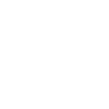
t = 0.00 s
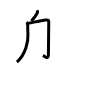
t = 3.00 s
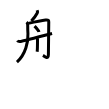
t = 6.00 s
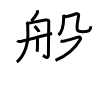
t = 9.00 s
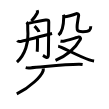
t = 12.00 s
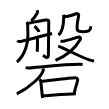
t = 15.00 s

The animated SVG that drew these frames (rendered in a browser with its animation timeline set to each time). Animation: 15 SMIL elements (animate=15); one cycle of 15.00 s.

<svg width="109px" height="109px" viewBox="0 0 px 109px" xmlns="http://www.w3.org/2000/svg" xmlns:xlink="http://www.w3.org/1999/xlink" xml:space="preserve" version="1.1"  baseProfile="full">
<path d="M37.07,10.25c0.33,0.96,0.96,1.25,0.28,2.43c-1.05,1.82-1.18,3.05-6,8.37" style="fill:none;stroke:black;stroke-width:3;opacity:0">
  <animate attributeType="CSS" attributeName="opacity" from="0" to="1" begin="0s" dur="1s" repeatCount="0" fill="freeze" />
</path>
<path d="M26.53,22.12c0.94,0.77,1.18,2.12,1.18,3.08c0,0.96,0.13,6.65,0.24,8.38c0.47,7.57-2.2,20.67-10.99,28.46" style="fill:none;stroke:black;stroke-width:3;opacity:0">
  <animate attributeType="CSS" attributeName="opacity" from="0" to="1" begin="1s" dur="1s" repeatCount="0" fill="freeze" />
</path>
<path d="M28.3,23.37c4.95-1.12,13.94-2.94,17.29-3.33c3.35-0.38,3.17,0.77,3.17,2.12c0,1.35-0.35,30.5-0.35,32.43c0,5.77-4.76,1.15-5.47,0.77" style="fill:none;stroke:black;stroke-width:3;opacity:0">
  <animate attributeType="CSS" attributeName="opacity" from="0" to="1" begin="2s" dur="1s" repeatCount="0" fill="freeze" />
</path>
<path d="M34.55,26.15c1.17,1.21,4.08,4.42,4.38,5.83" style="fill:none;stroke:black;stroke-width:3;opacity:0">
  <animate attributeType="CSS" attributeName="opacity" from="0" to="1" begin="3s" dur="1s" repeatCount="0" fill="freeze" />
</path>
<path d="M36.45,37.29c0.88,0.96,1.06,1.54,1.06,2.31c0,0.77,0,10.31-0.35,12.23" style="fill:none;stroke:black;stroke-width:3;opacity:0">
  <animate attributeType="CSS" attributeName="opacity" from="0" to="1" begin="4s" dur="1s" repeatCount="0" fill="freeze" />
</path>
<path d="M17.44,40.55c0.38,0.68,2.08,1.09,3.31,0.91c1.23-0.18,27.56-6.93,31.31-7.9" style="fill:none;stroke:black;stroke-width:3;opacity:0">
  <animate attributeType="CSS" attributeName="opacity" from="0" to="1" begin="5s" dur="1s" repeatCount="0" fill="freeze" />
</path>
<path d="M63.43,14.71c0.17,0.47,0.34,1.49,0.33,2.18c-0.13,7.1-1.44,15.27-5.29,18.25" style="fill:none;stroke:black;stroke-width:3;opacity:0">
  <animate attributeType="CSS" attributeName="opacity" from="0" to="1" begin="6s" dur="1s" repeatCount="0" fill="freeze" />
</path>
<path d="M64.31,16.66c2.05,0.18,9.14-1.61,11.5-2.81c1.19-0.61,3.08,0.26,2.87,1.43c-0.41,2.29-1.56,8.66-1.56,10.95c0,3.17-0.97,5.46,5.79,5.46c6.73,0,7.85-1.62,7.85-5.43" style="fill:none;stroke:black;stroke-width:3;opacity:0">
  <animate attributeType="CSS" attributeName="opacity" from="0" to="1" begin="7s" dur="1s" repeatCount="0" fill="freeze" />
</path>
<path d="M60.51,41.07c0.94,0.2,1.06,0.49,2.93,0.2c1.88-0.29,13.91-3.91,15.2-4.2c1.29-0.29,2.34,1.13,1.76,2.15c-5.95,10.45-13.62,16.37-24.89,21.22" style="fill:none;stroke:black;stroke-width:3;opacity:0">
  <animate attributeType="CSS" attributeName="opacity" from="0" to="1" begin="8s" dur="1s" repeatCount="0" fill="freeze" />
</path>
<path d="M58.16,46.23c3.32,0.35,19.56,9.79,31.13,13.66c1.8,0.6,3.12,1,4.79,1.21" style="fill:none;stroke:black;stroke-width:3;opacity:0">
  <animate attributeType="CSS" attributeName="opacity" from="0" to="1" begin="9s" dur="1s" repeatCount="0" fill="freeze" />
</path>
<path d="M25.69,67.64c1.05,0.25,3.39,0.32,4.43,0.25C43.26,67,63.2,64.43,78.95,64.29c1.75-0.02,2.8,0.12,3.67,0.25" style="fill:none;stroke:black;stroke-width:3;opacity:0">
  <animate attributeType="CSS" attributeName="opacity" from="0" to="1" begin="10s" dur="1s" repeatCount="0" fill="freeze" />
</path>
<path d="M43.23,68.49c0.07,0.6,0.16,1.54-0.15,2.4c-1.8,5.06-12.16,16.17-26.32,22.98" style="fill:none;stroke:black;stroke-width:3;opacity:0">
  <animate attributeType="CSS" attributeName="opacity" from="0" to="1" begin="11s" dur="1s" repeatCount="0" fill="freeze" />
</path>
<path d="M39.5,79.16c0.5,0.36,1.13,1.81,1.23,2.29c0.67,3.45,0.91,10.03,1.86,16.55" style="fill:none;stroke:black;stroke-width:3;opacity:0">
  <animate attributeType="CSS" attributeName="opacity" from="0" to="1" begin="12s" dur="1s" repeatCount="0" fill="freeze" />
</path>
<path d="M40.42,81.46c7.58-0.69,29.75-3.49,34.92-3.6c2.14-0.04,2.51,1.78,2.26,2.81c-0.8,3.31-2.23,6.62-3.33,12.49" style="fill:none;stroke:black;stroke-width:3;opacity:0">
  <animate attributeType="CSS" attributeName="opacity" from="0" to="1" begin="13s" dur="1s" repeatCount="0" fill="freeze" />
</path>
<path d="M42.57,95.85c6.06-0.35,25.54-2.01,33.27-2.12" style="fill:none;stroke:black;stroke-width:3;opacity:0">
  <animate attributeType="CSS" attributeName="opacity" from="0" to="1" begin="14s" dur="1s" repeatCount="0" fill="freeze" />
</path>
</svg>
